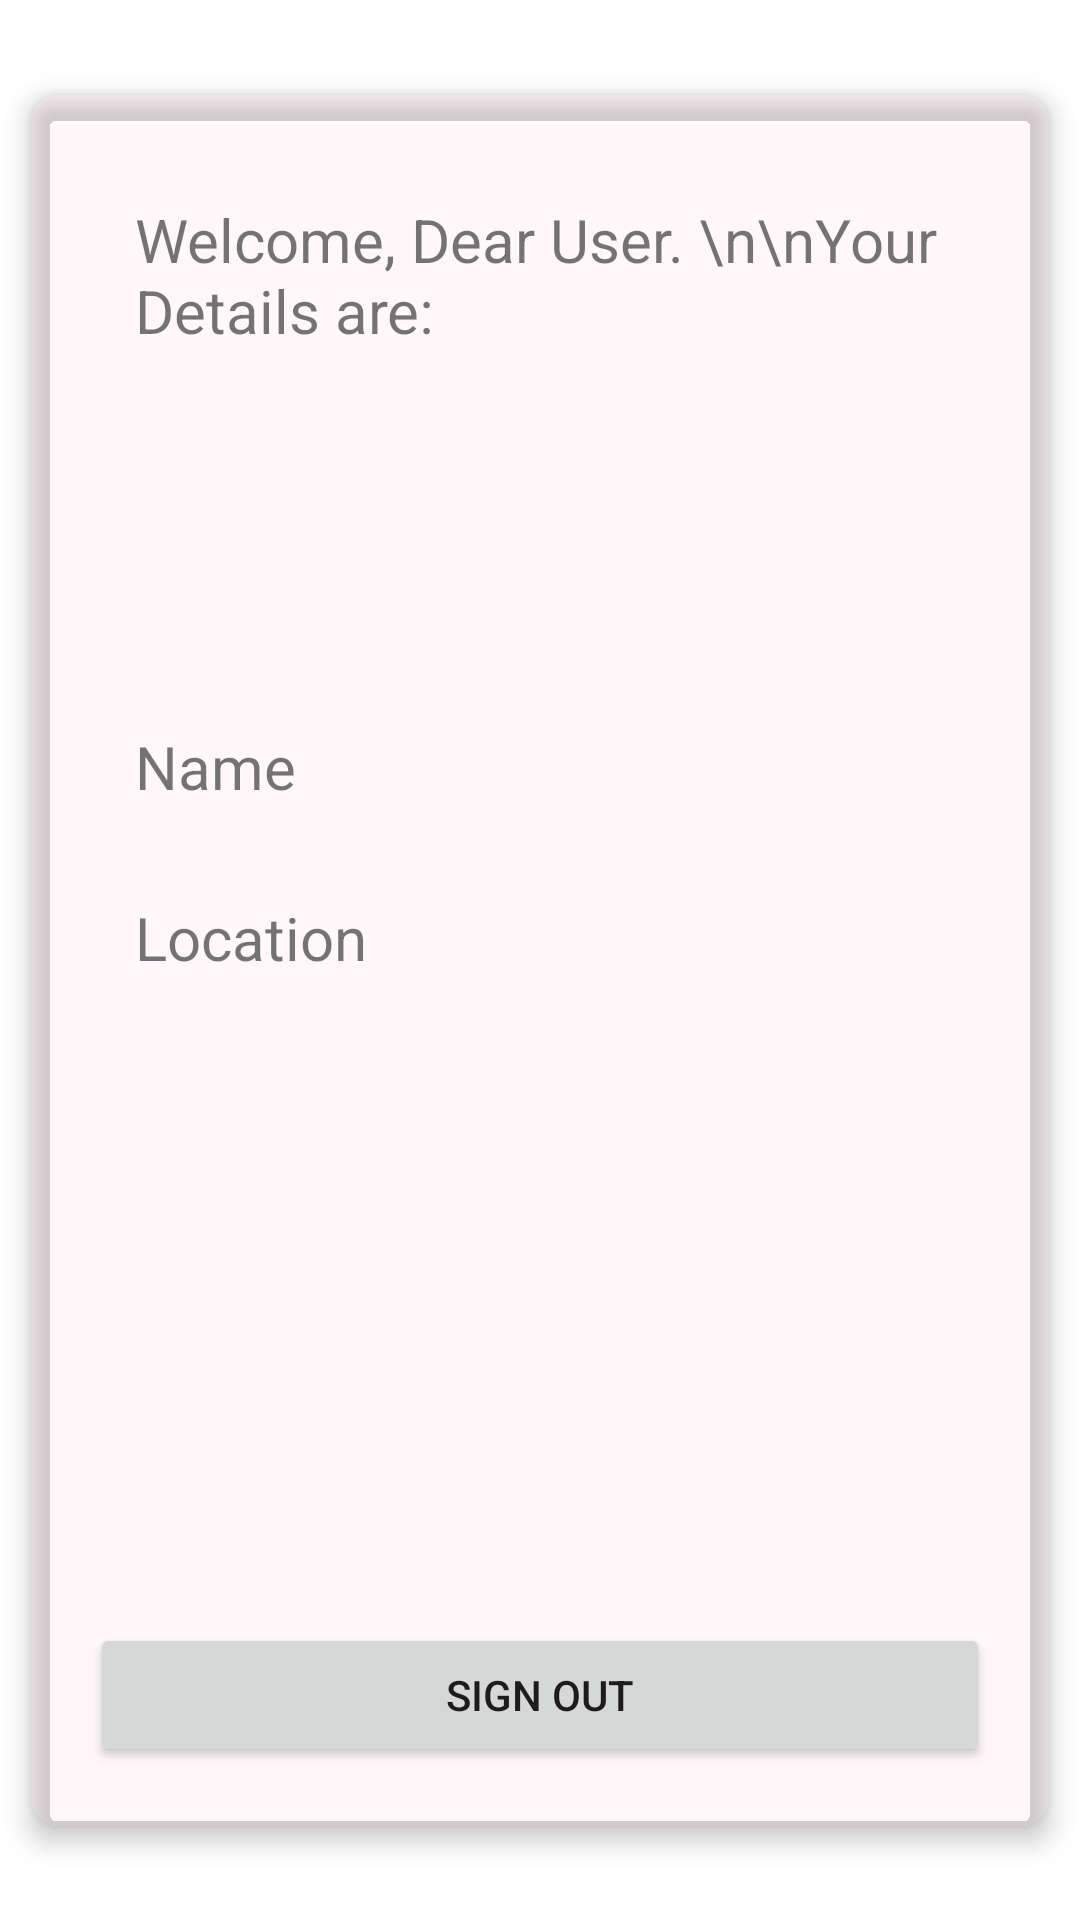

Write the Android layout XML for this screen, with the resource values it uses.
<!-- AndroidManifest.xml: application theme Theme.SignUpSignInApp_W6_D3 -->
<!-- res/layout/activity_user_details.xml -->
<?xml version="1.0" encoding="utf-8"?>
<androidx.constraintlayout.widget.ConstraintLayout xmlns:android="http://schemas.android.com/apk/res/android"
    xmlns:app="http://schemas.android.com/apk/res-auto"
    xmlns:tools="http://schemas.android.com/tools"
    android:layout_width="match_parent"
    android:layout_height="match_parent"
    tools:context=".UserDetailsActivity">

    <androidx.cardview.widget.CardView
        android:layout_width="match_parent"
        android:layout_height="wrap_content"
        android:layout_margin="10dp"
        app:cardCornerRadius="10dp"
        app:cardElevation="5dp"
        android:backgroundTint="#08E91E63"
        app:layout_constraintBottom_toBottomOf="parent"
        app:layout_constraintEnd_toEndOf="parent"
        app:layout_constraintStart_toStartOf="parent"
        app:layout_constraintTop_toTopOf="parent">

        <LinearLayout
            android:layout_margin="10dp"
            android:padding="10dp"
            android:layout_width="match_parent"
            android:layout_height="match_parent"
            android:orientation="vertical">

            <TextView
                android:id="@+id/tvWelcome"
                android:layout_margin="5dp"
                android:padding="10dp"
                android:textSize="20dp"
                android:layout_width="match_parent"
                android:layout_height="wrap_content"
                android:text="Welcome, Dear User. \n\nYour Details are: " />

            <TextView
                android:id="@+id/tvName"
                android:textSize="20dp"
                android:layout_marginTop="100dp"
                android:layout_marginBottom="5dp"
                android:layout_marginLeft="5dp"
                android:layout_marginRight="5dp"
                android:padding="10dp"
                android:layout_width="match_parent"
                android:layout_height="wrap_content"
                android:text="Name" />

            <TextView
                android:id="@+id/tvLoc"
                android:textSize="20dp"
                android:layout_margin="5dp"
                android:padding="10dp"
                android:layout_width="match_parent"
                android:layout_height="wrap_content"
                android:text="Location" />

            <Button
                android:id="@+id/signOutButton"
                android:layout_marginTop="200dp"
                android:padding="10dp"
                android:layout_width="match_parent"
                android:layout_height="wrap_content"
                android:text="Sign out"
                android:onClick="signOutButton"/>

        </LinearLayout>
    </androidx.cardview.widget.CardView>
</androidx.constraintlayout.widget.ConstraintLayout>
<!-- resources referenced by this layout -->
<resources>
  <style name="Theme.SignUpSignInApp_W6_D3" parent="Theme.MaterialComponents.DayNight.DarkActionBar">
          
          <item name="colorPrimary">#E1769A</item>
          <item name="colorPrimaryVariant">#E91E63</item>
          <item name="colorOnPrimary">@color/white</item>
          
          <item name="colorSecondary">#FFC107</item>
          <item name="colorSecondaryVariant">@color/teal_200</item>
          <item name="colorOnSecondary">@color/white</item>
          
          <item name="android:statusBarColor" tools:targetApi="l">?attr/colorPrimaryVariant</item>
          
      </style>
  <!-- not gathered from this repository: default colours our renderer supplied (Android Studio template values) -->
  <color name="teal_200">#FF03DAC5</color>
  <color name="white">#FFFFFFFF</color>
</resources>
